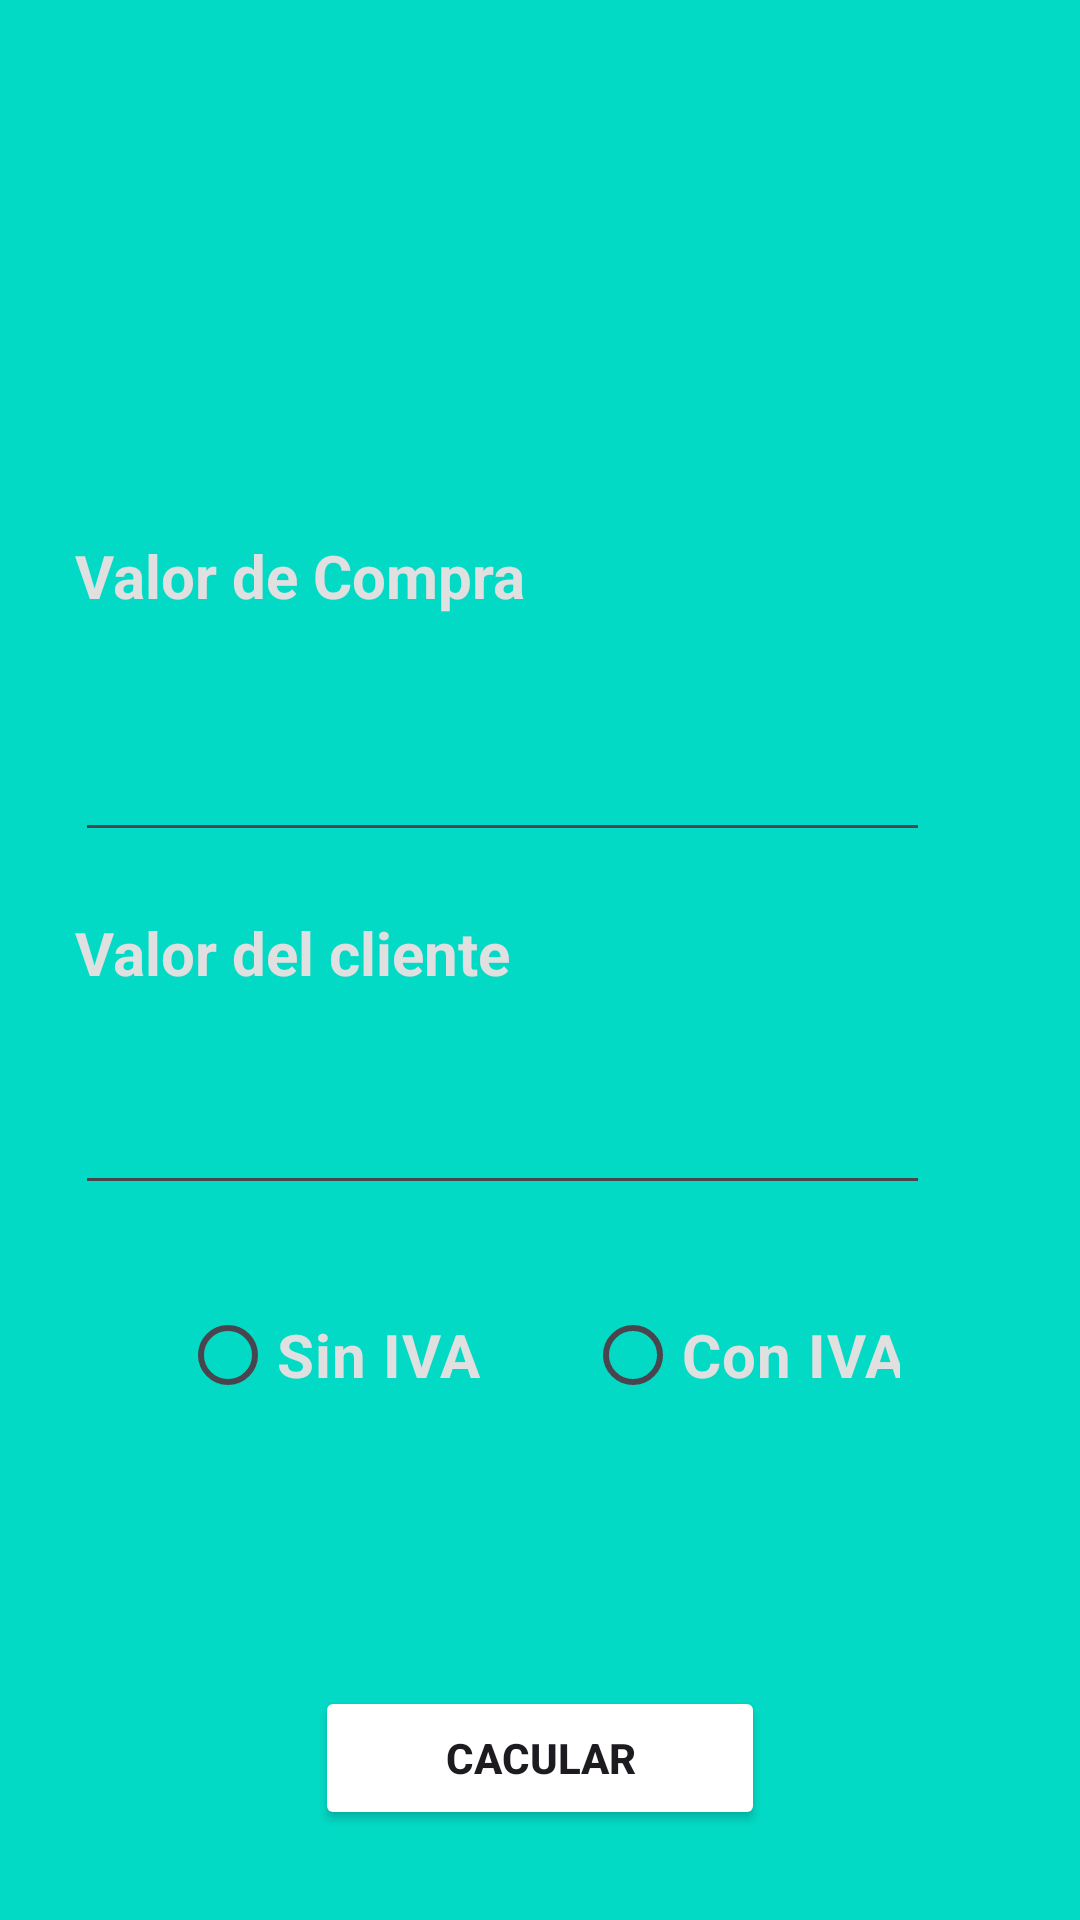

Produce the Android XML layout that renders to this screen, including the resource entries it uses.
<!-- AndroidManifest.xml: application theme Theme.GananciaApp -->
<!-- res/layout/fragment_two.xml -->
<?xml version="1.0" encoding="utf-8"?>
<RelativeLayout xmlns:android="http://schemas.android.com/apk/res/android"
    xmlns:app="http://schemas.android.com/apk/res-auto"
    xmlns:tools="http://schemas.android.com/tools"
    android:layout_width="match_parent"
    android:layout_height="match_parent"
    android:background="@color/colorAccent"
    tools:context=".FragmentTwo">

    <TextView
        android:id="@+id/textView3"
        android:layout_width="wrap_content"
        android:layout_height="wrap_content"
        android:layout_above="@+id/valorCompra"
        android:layout_alignParentStart="true"
        android:layout_alignParentEnd="true"
        android:layout_marginStart="25dp"
        android:layout_marginEnd="100dp"
        android:layout_marginBottom="20dp"
        android:text="Valor de Compra"
        android:textColor="#E0E0E0"
        android:textSize="20sp"
        android:textStyle="bold"
        app:layout_constraintHorizontal_bias="0.0" />

    <EditText
        android:id="@+id/valorCompra"
        android:layout_width="wrap_content"
        android:layout_height="wrap_content"
        android:layout_above="@+id/valorVenta"
        android:layout_alignParentStart="true"
        android:layout_alignParentEnd="true"
        android:layout_marginStart="25dp"
        android:layout_marginTop="8dp"
        android:layout_marginEnd="50dp"
        android:layout_marginBottom="20dp"
        android:ems="10"
        android:inputType="numberDecimal"
        android:textColor="#E0E0E0"
        android:textSize="25dp" />

    <TextView
        android:id="@+id/valorVenta"
        android:layout_width="wrap_content"
        android:layout_height="wrap_content"
        android:layout_above="@+id/ganancia"
        android:layout_alignParentStart="true"
        android:layout_alignParentEnd="true"
        android:layout_marginStart="25dp"
        android:layout_marginEnd="100dp"
        android:layout_marginBottom="20dp"
        android:text="Valor del cliente"
        android:textColor="#E0E0E0"
        android:textSize="20sp"
        android:textStyle="bold"
        app:layout_constraintHorizontal_bias="0.0"
        app:layout_constraintTop_toBottomOf="@+id/valorCompra" />

    <EditText
        android:id="@+id/ganancia"
        android:layout_width="wrap_content"
        android:layout_height="wrap_content"
        android:layout_above="@+id/radioGroup"
        android:layout_alignParentStart="true"
        android:layout_alignParentEnd="true"
        android:layout_marginStart="25dp"
        android:layout_marginEnd="50dp"
        android:layout_marginBottom="20dp"
        android:ems="10"
        android:inputType="numberDecimal"
        android:textColor="#E0E0E0"
        android:textSize="25dp" />

    <RadioGroup
        android:id="@+id/radioGroup"
        android:layout_width="280dp"
        android:layout_height="60dp"
        android:layout_above="@+id/resultado"
        android:layout_alignParentStart="true"
        android:layout_alignParentEnd="true"
        android:layout_marginStart="60dp"
        android:layout_marginEnd="60dp"
        android:layout_marginBottom="20dp"
        android:orientation="horizontal">

        <RadioButton
            android:id="@+id/sinIva"
            android:layout_width="135dp"
            android:layout_height="60dp"
            android:width="40dp"
            android:text="Sin IVA"
            android:textColor="#E0E0E0"
            android:textSize="20sp"
            android:textStyle="bold" />

        <RadioButton
            android:id="@+id/conIva"
            android:layout_width="135dp"
            android:layout_height="60dp"
            android:width="40dp"
            android:text="Con IVA"
            android:textColor="#E0E0E0"
            android:textSize="20sp"
            android:textStyle="bold" />

    </RadioGroup>

    <TextView
        android:id="@+id/resultado"
        android:layout_width="wrap_content"
        android:layout_height="wrap_content"
        android:layout_above="@+id/calcular"
        android:layout_alignParentStart="true"
        android:layout_alignParentEnd="true"
        android:layout_marginBottom="20dp"
        android:layout_centerHorizontal="true"
        android:gravity="center"
        android:text=""
        android:textColor="#E0E0E0"
        android:textSize="30sp"
        android:textStyle="bold" />

    <Button
        android:id="@+id/calcular"
        android:layout_width="200dp"
        android:layout_height="wrap_content"
        android:layout_alignParentStart="true"
        android:layout_alignParentEnd="true"
        android:layout_alignParentBottom="true"
        android:layout_marginStart="105dp"
        android:layout_marginEnd="105dp"
        android:layout_marginBottom="30dp"
        android:text="Cacular"
        android:backgroundTint="@color/buttonColor"
        android:textStyle="bold" />

</RelativeLayout>
<!-- resources referenced by this layout -->
<resources>
  <style name="Theme.GananciaApp" parent="Base.Theme.GananciaApp" />
  <style name="Base.Theme.GananciaApp" parent="Theme.Material3.DayNight.NoActionBar">
          <item name="colorPrimary">@color/colorPrimary</item>
          <item name="colorPrimaryVariant">@color/colorPrimaryDark</item>
          <item name="colorOnPrimary">@color/white</item>
          <item name="colorSecondary">@color/black</item>
  
      </style>
  <color name="colorPrimary">#0bd1a1</color>
  <color name="colorPrimaryDark">#089e79</color>
  <color name="white">#FFFFFFFF</color>
  <color name="black">#FF000000</color>
  <!-- not gathered from this repository: default colours our renderer supplied (Android Studio template values) -->
  <color name="colorAccent">#FF03DAC5</color>
</resources>
